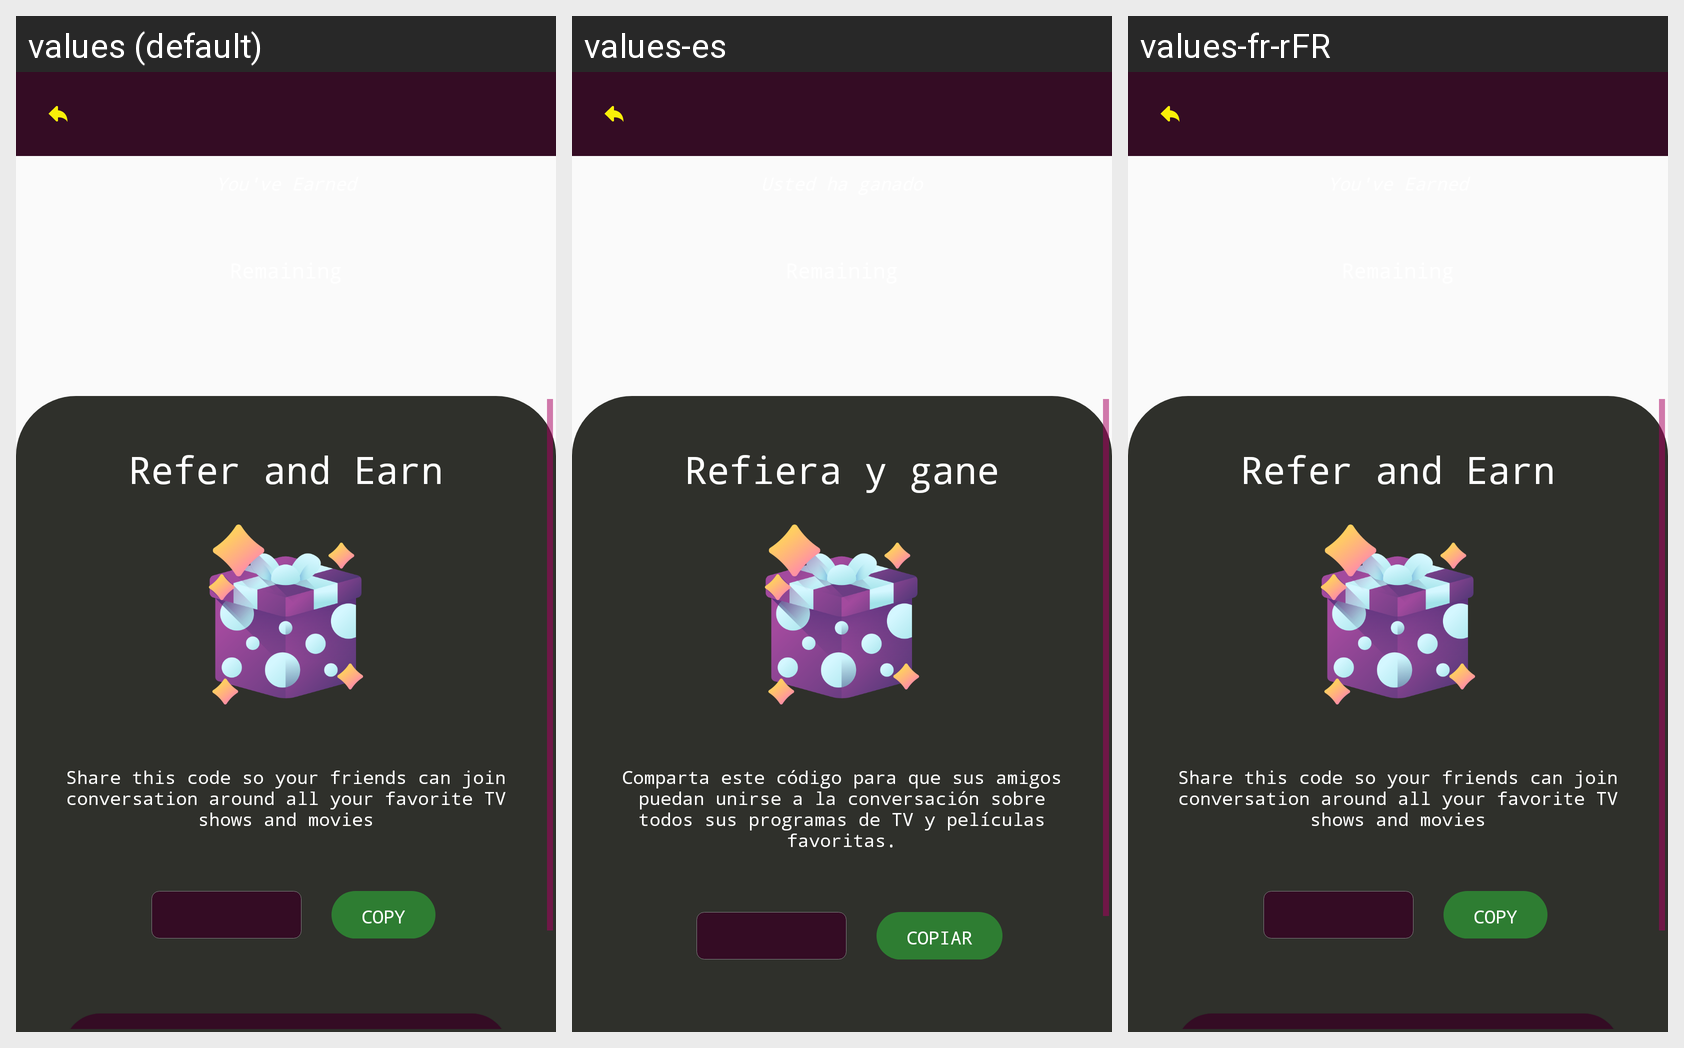

This grid shows one Android layout under several languages. Give, for every string resource on the screen, its name, the default text and each shown locale's text.
Android screen res/layout/activity_refer_and_earn.xml rendered under 3 locales, left to right: values (default), values-es, values-fr-rFR. Device: Nexus 5 (rendered at 1080×1920; each locale shown at half size, 540×960, under a caption strip naming it); theme AppTheme.NoActionBar.
Strings drawn on this screen, with the default value and each locale's value (text and hints the layout hard-codes, and strings that could not be matched under every locale, appear in the picture but are not listed):

referandearn
  values: Refer and Earn
  values-es: Refiera y gane
  values-fr-rFR: Refer and Earn  [not translated; the default value is used]

share_this_code
  values: Share this code so your friends can join conversation around all your favorite TV shows and movies
  values-es: Comparta este código para que sus amigos puedan unirse a la conversación sobre todos sus programas de TV y películas favoritas.
  values-fr-rFR: Share this code so your friends can join conversation around all your favorite TV shows and movies  [not translated; the default value is used]

copy
  values: Copy
  values-es: Copiar
  values-fr-rFR: Copy  [not translated; the default value is used]
